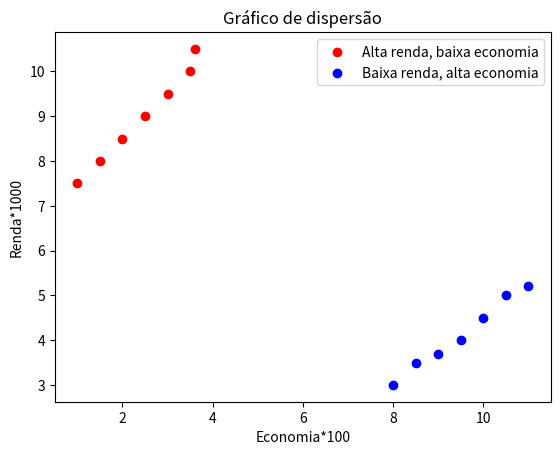

The script that saved this image:
import matplotlib.pyplot as plt


# Um gráfico de linhas fornece a representação gráfica mais clara das variáveis dependentes do tempo.
# É também o modo preferido de representação de tendências ou variáveis ao longo de um período de tempo.
def GraficoLinhasSimples():
    Eixo_x = [1, 2, 3, 4, 5]
    Eixo_y = [2, 4, 1, 6, 2]
    plt.plot(Eixo_x, Eixo_y)
    plt.show()


def GraficoLinhas():
    Eixo_x1 = [1, 2, 3, 4, 5]
    Eixo_y1 = [2, 4, 1, 6, 2]
    plt.plot(Eixo_x1, Eixo_y1, label="Série A")

    Eixo_x2 = [1, 2, 3, 4, 5]
    Eixo_y2 = [3, 1, 1, 4, 3]
    plt.plot(Eixo_x2, Eixo_y2, label="Série B")

    plt.legend()  # Plota a legenda (labels)
    plt.xlabel("Dias")
    plt.ylabel("Pessoas")
    plt.title("Frequência")
    plt.show()

# Um gráfico de barras é uma boa forma de representar dados qualitativos.
def GraficoBarras():
    Eixo_x1 = [0.25, 1.25, 2.25, 3.25, 4.25]
    Eixo_y1 = [50, 40, 70, 80, 20]
    plt.bar(Eixo_x1, Eixo_y1, label="BMW", width=.5)

    Eixo_x2 = [.75, 1.75, 2.75, 3.75, 4.75]
    Eixo_y2 = [80, 20, 20, 50, 60]
    plt.bar(Eixo_x2, Eixo_y2, label="Audi", color='r', width=.5)

    plt.legend()
    plt.xlabel("Dias")
    plt.ylabel("Distância(km)")
    plt.title("Informação")
    plt.show()

def GraficoBarrasHorizontal():
    Eixo_x1 = [0.25, 1.25, 2.25, 3.25, 4.25]
    Eixo_y1 = [50, 40, 70, 80, 20]
    plt.barh(Eixo_x1, Eixo_y1, label="BMW", height=.5)

    Eixo_x2 = [.75, 1.75, 2.75, 3.75, 4.75]
    Eixo_y2 = [80, 20, 20, 50, 60]
    plt.barh(Eixo_x2, Eixo_y2, label="Audi", color='r', height=.5)

    plt.legend()
    plt.ylabel("Dias")
    plt.xlabel("Distância(km)")
    plt.title("Informação")
    plt.show()


# Os gráficos de pizza são usados para visualizar partes de um todo; suas “fatias” devem sempre somar 100%.
def GraficoPizza():
    # Analisando 5 dias de atividades

    Dormindo = [7, 8, 6, 11, 7]
    Comendo = [2, 3, 4, 3, 2]
    Trabalhando = [7, 8, 7, 2, 2]
    Jogando = [8, 5, 7, 8, 13]

    Atividades = ["Dormir", "Comer", "Trabalhar", "Jogar"]
    Tot_atividades = [sum(Dormindo), sum(Comendo), sum(Trabalhando), sum(Jogando)]
    Total = 24 * 5  # 5 dias de análise

    slices = [x / Total for x in Tot_atividades]
    Cores = ["c", "m", "r", "b"]

    plt.pie(slices, labels=Atividades, colors=Cores, startangle=90)
    plt.title("Gráfico de Pizza")
    plt.show()

def GraficoPizzaDetalhe():
    # Analisando 5 dias de atividades

    Dormindo = [7, 8, 6, 11, 7]
    Comendo = [2, 3, 4, 3, 2]
    Trabalhando = [7, 8, 7, 2, 2]
    Jogando = [8, 5, 7, 8, 13]

    Atividades = ["Dormir", "Comer", "Trabalhar", "Jogar"]
    Tot_atividades = [sum(Dormindo), sum(Comendo), sum(Trabalhando), sum(Jogando)]
    Total = 24 * 5  # 5 dias de análise

    slices = [x / Total for x in Tot_atividades]
    Cores = ["c", "m", "r", "b"]

    plt.pie(slices, labels=Atividades, colors=Cores, startangle=90, shadow=True, explode=(0, 0.1, 0, 0),
            autopct="%1.1f%%")
    plt.title("Gráfico de Pizza")
    plt.show()

# O gráfico de dispersão é um tipo de gráfico utilizado para representar a relação entre duas variáveis quantitativas.
# Ele é construído plotando os valores de uma variável no eixo horizontal e os valores da outra variável no eixo
# vertical. Cada par de valores é representado por um ponto no gráfico.
def GraficoDispersao():
    x1 = [1, 1.5, 2, 2.5, 3, 3.5, 3.6]
    y1 = [7.5, 8, 8.5, 9, 9.5, 10, 10.5]

    x2 = [8, 8.5, 9, 9.5, 10, 10.5, 11]
    y2 = [3, 3.5, 3.7, 4, 4.5, 5, 5.2]

    plt.scatter(x1, y1, label="Alta renda, baixa economia", color="r")
    plt.scatter(x2, y2, label="Baixa renda, alta economia", color="b")

    plt.xlabel("Economia*100")
    plt.ylabel("Renda*1000")
    plt.title("Gráfico de dispersão")
    plt.legend()
    plt.show()

# Um histograma é uma espécie de gráfico de barras que demonstra uma distribuição de frequências.
# No histograma, a base de cada uma das barras representa uma classe e a altura representa a quantidade
# ou frequência absoluta com que o valor de cada classe ocorre.
def GraficoHistograma():
    populacao_idades = [22, 55, 62, 45, 21, 22, 34, 42, 42, 4, 2, 102, 95, 85, 55, 110, 120, 70, 65, 55, 111, 115, 80,
                        75, 65, 54, 44, 43, 42, 48]

    bins = [0, 10, 20, 30, 40, 50, 60, 70, 80, 90, 100]

    plt.hist(populacao_idades, bins, histtype="bar", rwidth=0.4)
    # plt.hist(populacao_idades, bins, histtype="step", rwidth=0.4)
    # plt.hist(populacao_idades, bins, histtype="stepfilled", rwidth=0.4)

    plt.xlabel("Grupos etários")
    plt.ylabel("Número de pessoas")
    plt.title("Histograma")

    plt.show()

def GraficoHistogramaDetalhe():
    populacao_idades1 = [22, 55, 62, 45, 21, 22, 34, 42, 42, 4, 2, 102, 95, 85, 55, 110, 120, 70, 65, 55, 111, 115, 80,
                        75, 65, 54, 44, 43, 42, 48]

    populacao_idades2 = [52, 55, 62, 45, 41, 22, 34, 42, 42, 40, 42, 72, 65, 65, 55, 50, 60, 70, 65, 55, 61, 75, 50,
                         75, 65, 54, 44, 43, 42, 48]

    bins = [0, 10, 20, 30, 40, 50, 60, 70, 80, 90, 100]


    plt.hist(populacao_idades1, bins, histtype="barstacked", rwidth=0.8)
    plt.hist(populacao_idades2, bins, histtype="barstacked", rwidth=0.4)

    plt.xlabel("Grupos etários")
    plt.ylabel("Número de pessoas")
    plt.title("Histograma")


# ####################### PRINCIPAL ######################## #
opcao = 7         # 2 e 4

if opcao == 1:
    GraficoLinhasSimples()
elif opcao == 2:
    GraficoLinhas()
elif opcao == 3:
    GraficoBarras()
elif opcao == 4:
    GraficoBarrasHorizontal()
elif opcao == 5:
    GraficoPizza()
elif opcao == 6:
    GraficoPizzaDetalhe()
elif opcao == 7:
    GraficoDispersao()
elif opcao == 8:
    GraficoHistograma()
elif opcao == 9:
    GraficoHistogramaDetalhe()
